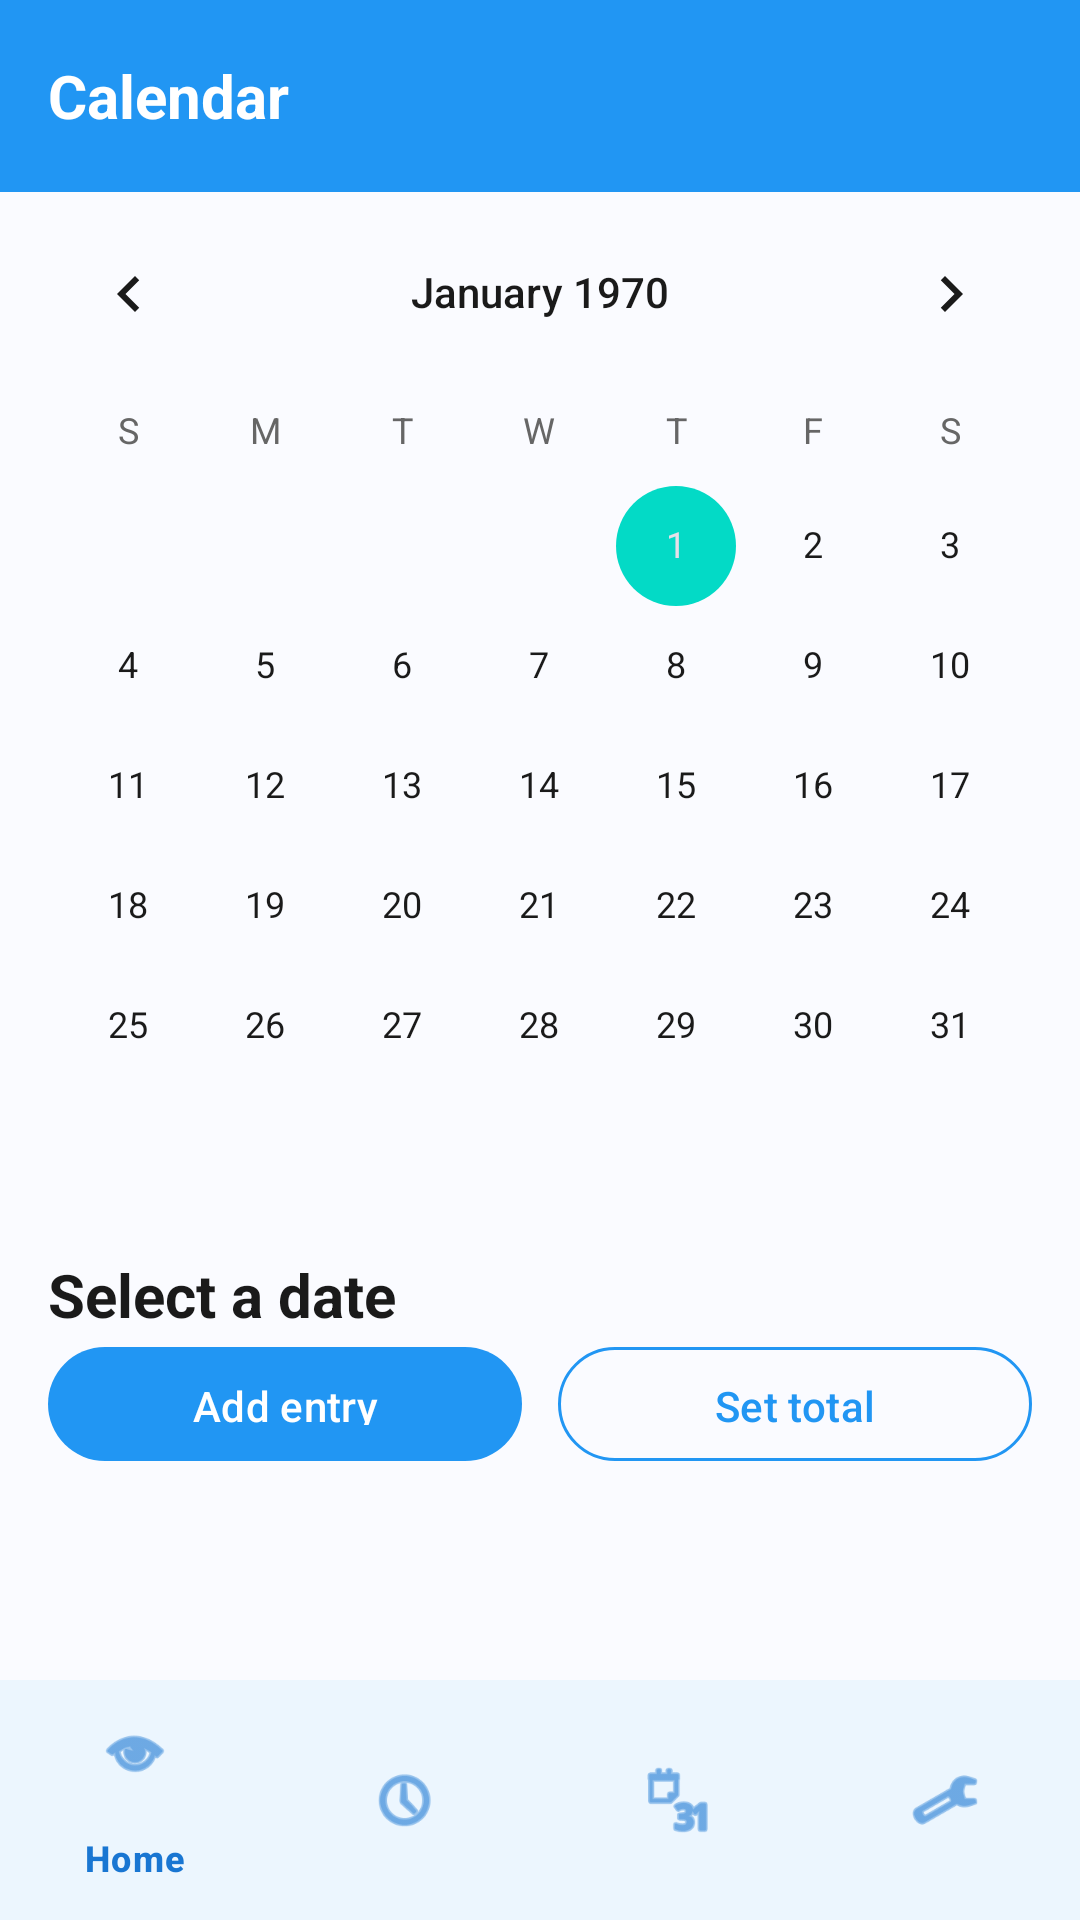

Produce the Android XML layout that renders to this screen, including the resource entries it uses.
<!-- AndroidManifest.xml: application theme Theme.BrewLog -->
<!-- res/layout/activity_calendar.xml -->
<?xml version="1.0" encoding="utf-8"?>
<androidx.coordinatorlayout.widget.CoordinatorLayout xmlns:android="http://schemas.android.com/apk/res/android"
    xmlns:app="http://schemas.android.com/apk/res-auto"
    android:layout_width="match_parent"
    android:layout_height="match_parent">

    <com.google.android.material.appbar.AppBarLayout
        android:layout_width="match_parent"
        android:layout_height="wrap_content"
        android:background="@color/blue_500">

        <com.google.android.material.appbar.MaterialToolbar
            android:id="@+id/toolbar"
            android:layout_width="match_parent"
            android:layout_height="?attr/actionBarSize"
            android:background="@color/blue_500"
            app:title="Calendar"
            app:titleTextAppearance="@style/TextAppearance.BrewLog.Title"
            app:titleTextColor="@color/white" />

    </com.google.android.material.appbar.AppBarLayout>

    <LinearLayout
        android:layout_width="match_parent"
        android:layout_height="match_parent"
        android:orientation="vertical"
        app:layout_behavior="@string/appbar_scrolling_view_behavior"
        android:paddingBottom="80dp">

        <CalendarView
            android:id="@+id/calendar_view"
            android:layout_width="match_parent"
            android:layout_height="wrap_content" />

        <LinearLayout
            android:layout_width="match_parent"
            android:layout_height="0dp"
            android:layout_weight="1"
            android:orientation="vertical"
            android:padding="16dp">

            <TextView
                android:id="@+id/tv_selected_date"
                android:layout_width="wrap_content"
                android:layout_height="wrap_content"
                android:text="Select a date"
                android:textAppearance="@style/TextAppearance.BrewLog.Title"
                android:textColor="@color/text_primary" />

            <androidx.recyclerview.widget.RecyclerView
                android:id="@+id/rv_day_entries"
                android:layout_width="match_parent"
                android:layout_height="0dp"
                android:layout_weight="1"
                android:nestedScrollingEnabled="true"
                />

            <LinearLayout
                android:layout_width="match_parent"
                android:layout_height="wrap_content"
                android:orientation="horizontal"
                android:layout_marginBottom="80dp">

                <com.google.android.material.button.MaterialButton
                    android:id="@+id/btn_add_entry_for_day"
                    android:layout_width="0dp"
                    android:layout_height="wrap_content"
                    android:layout_weight="1"
                    android:text="Add entry"
                    style="@style/Widget.BrewLog.Button" />

                <com.google.android.material.button.MaterialButton
                    android:id="@+id/btn_set_total_for_day"
                    android:layout_width="0dp"
                    android:layout_height="wrap_content"
                    android:layout_weight="1"
                    android:layout_marginStart="12dp"
                    android:text="Set total"
                    style="@style/Widget.BrewLog.Button.Outlined" />
            </LinearLayout>
        </LinearLayout>
    </LinearLayout>

    <com.google.android.material.bottomnavigation.BottomNavigationView
        android:id="@+id/bottom_nav"
        android:layout_width="match_parent"
        android:layout_height="wrap_content"
        android:layout_gravity="bottom"
        android:background="@color/surface"
        app:menu="@menu/menu_bottom"
        app:itemIconTint="@color/blue_700"
        app:itemTextColor="@color/blue_700" />

</androidx.coordinatorlayout.widget.CoordinatorLayout>
<!-- resources referenced by this layout -->
<resources>
  <color name="blue_500">#2196F3</color>
  <color name="blue_700">#1976D2</color>
  <color name="surface">#FFFFFF</color>
  <color name="text_primary">#1A1A1A</color>
  <color name="white">#FFFFFF</color>
  <style name="TextAppearance.BrewLog.Title" parent="TextAppearance.Material3.TitleLarge">
          <item name="android:textColor">@color/text_primary</item>
          <item name="android:textSize">20sp</item>
          <item name="android:textStyle">bold</item>
      </style>
  <style name="Widget.BrewLog.Button" parent="Widget.Material3.Button">
          <item name="android:textColor">@color/white</item>
          <item name="backgroundTint">@color/blue_500</item>
          <item name="cornerRadius">24dp</item>
          <item name="android:paddingStart">24dp</item>
          <item name="android:paddingEnd">24dp</item>
          <item name="android:paddingTop">12dp</item>
          <item name="android:paddingBottom">12dp</item>
          <item name="android:textSize">14sp</item>
          <item name="android:fontFamily">sans-serif-medium</item>
          <item name="android:textStyle">normal</item>
          <item name="android:includeFontPadding">false</item>
      </style>
  <style name="Widget.BrewLog.Button.Outlined" parent="Widget.Material3.Button.OutlinedButton">
          <item name="android:textColor">@color/blue_500</item>
          <item name="strokeColor">@color/blue_500</item>
          <item name="cornerRadius">24dp</item>
          <item name="android:paddingStart">24dp</item>
          <item name="android:paddingEnd">24dp</item>
          <item name="android:paddingTop">12dp</item>
          <item name="android:paddingBottom">12dp</item>
          <item name="android:textSize">14sp</item>
          <item name="android:fontFamily">sans-serif-medium</item>
          <item name="android:textStyle">normal</item>
          <item name="android:includeFontPadding">false</item>
      </style>
  <color name="accent">#03DAC6</color>
  <color name="accent_dark">#018786</color>
  <color name="black">#000000</color>
  <color name="background">#FAFBFF</color>
  <color name="surface_variant">#F5F7FF</color>
  <color name="text_on_surface">#1A1A1A</color>
  <color name="text_secondary">#666666</color>
  <color name="text_hint">#BDBDBD</color>
  <color name="card_background">#FFFFFF</color>
  <style name="Widget.BrewLog.TextInputLayout.OutlinedBox" parent="Widget.Material3.TextInputLayout.OutlinedBox">
          <item name="boxBackgroundMode">filled</item>
          <item name="boxBackgroundColor">@color/input_background</item>
          <item name="boxCornerRadiusBottomEnd">12dp</item>
          <item name="boxCornerRadiusBottomStart">12dp</item>
          <item name="boxCornerRadiusTopEnd">12dp</item>
          <item name="boxCornerRadiusTopStart">12dp</item>
          <item name="boxStrokeColor">@color/blue_500</item>
          <item name="hintTextColor">@color/blue_500</item>
      </style>
  <color name="input_background">#F8F9FF</color>
</resources>
